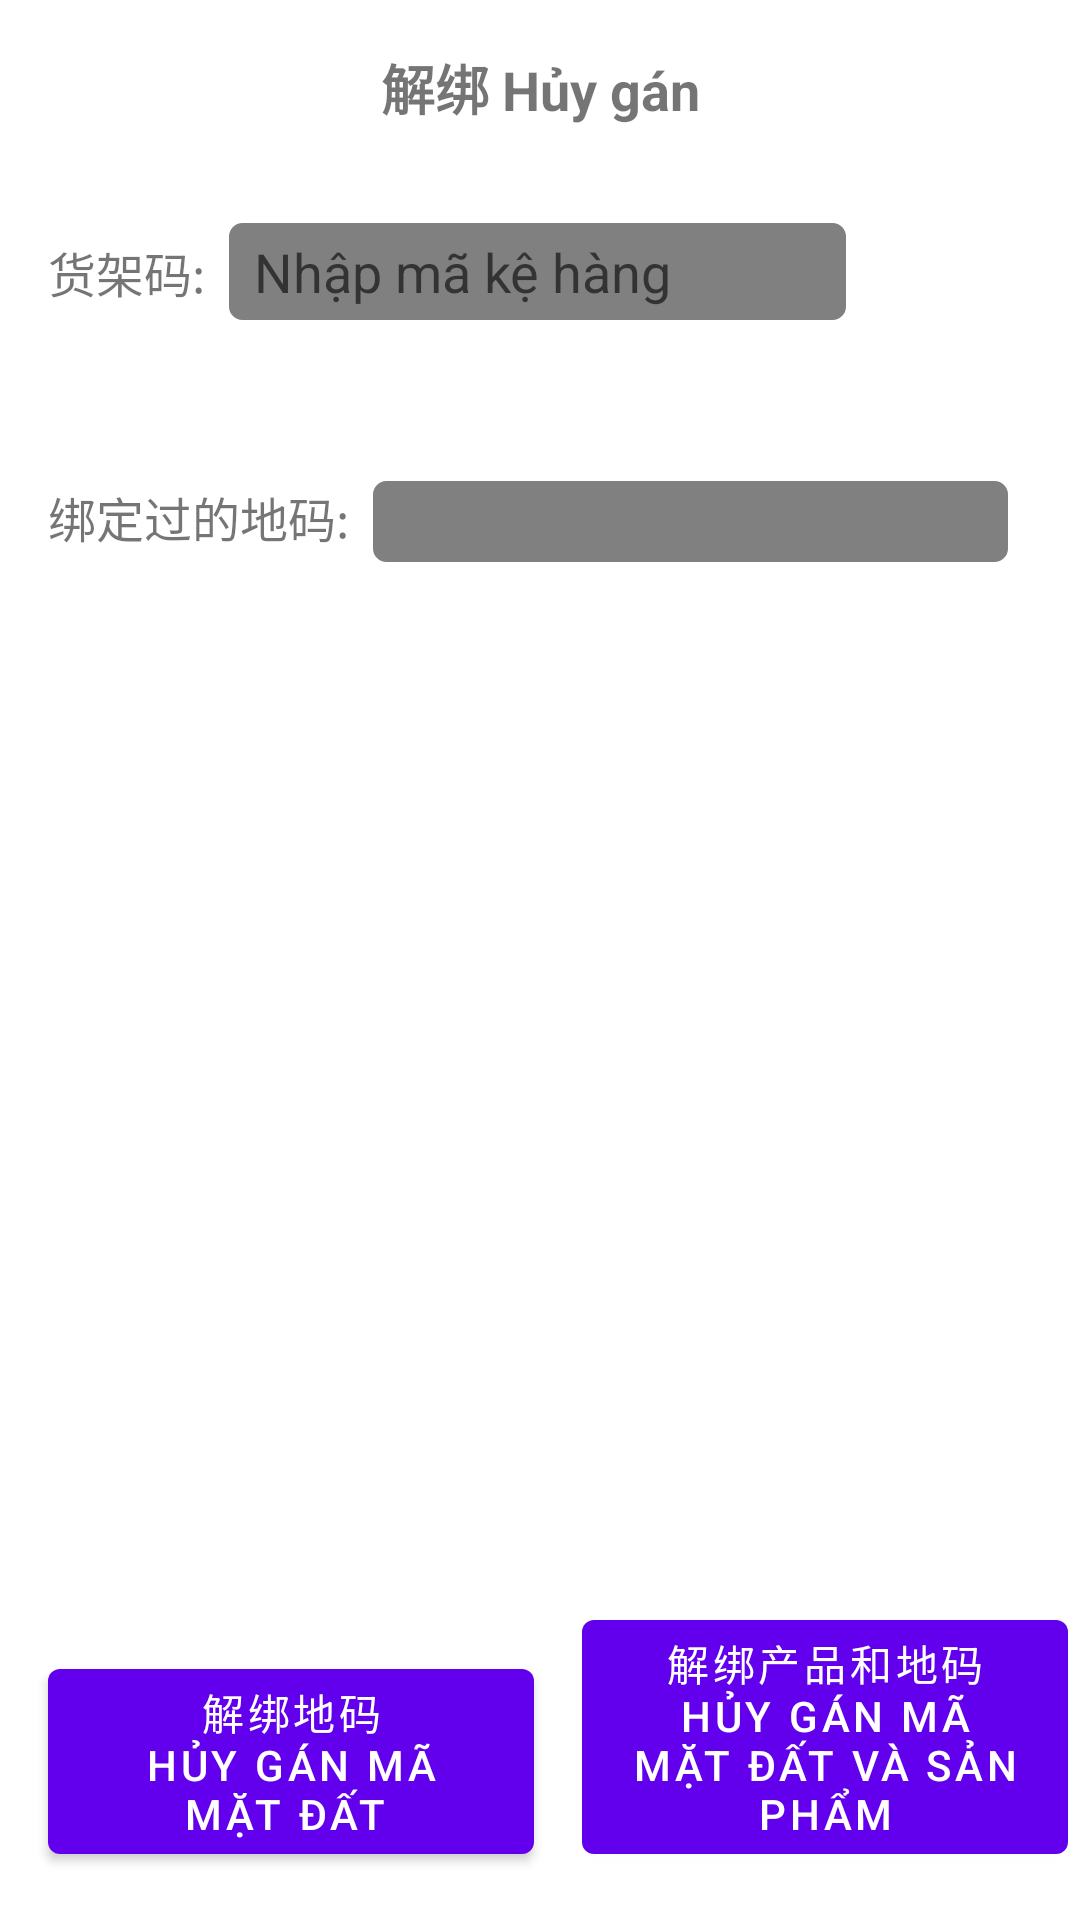

The Android layout XML behind this screen, and the referenced resources:
<!-- AndroidManifest.xml: application theme Theme.GdlPda -->
<!-- res/layout/activity_unbind.xml -->
<?xml version="1.0" encoding="utf-8"?>
<androidx.constraintlayout.widget.ConstraintLayout xmlns:android="http://schemas.android.com/apk/res/android"
    xmlns:app="http://schemas.android.com/apk/res-auto"
    xmlns:tools="http://schemas.android.com/tools"
    android:layout_width="match_parent"
    android:layout_height="match_parent"
    android:focusableInTouchMode="true"
    android:focusedByDefault="false"
    tools:context=".UnbindActivity">

    
    <LinearLayout
        android:id="@+id/top_nav"
        android:layout_width="0dp"
        android:layout_height="wrap_content"
        android:orientation="horizontal"
        android:padding="16dp"
        app:layout_constraintEnd_toEndOf="parent"
        app:layout_constraintStart_toStartOf="parent"
        app:layout_constraintTop_toTopOf="parent">

        <TextView
            android:id="@+id/info_text"
            android:layout_width="0dp"
            android:layout_height="wrap_content"
            android:layout_weight="1"
            android:gravity="center"
            android:text="解绑 Hủy gán"
            android:textSize="18sp"
            android:textStyle="bold" />

    </LinearLayout>

    
    <LinearLayout
        android:id="@+id/qr_code_section"
        android:layout_width="0dp"
        android:layout_height="wrap_content"
        android:orientation="horizontal"
        android:padding="16dp"
        app:layout_constraintBottom_toTopOf="@id/ground_code_section"
        app:layout_constraintEnd_toEndOf="parent"
        app:layout_constraintStart_toStartOf="parent"
        app:layout_constraintTop_toBottomOf="@id/top_nav">


        <TextView
            android:id="@+id/qr_code_label"
            android:layout_width="wrap_content"
            android:layout_height="wrap_content"
            android:layout_marginEnd="8dp"
            android:text="货架码:"
            android:textSize="16sp"
            app:layout_constraintWidth_percent="0.8" />

        <EditText
            android:id="@+id/qr_code_input"
            android:layout_width="0dp"
            android:layout_height="wrap_content"
            android:layout_marginEnd="8dp"
            android:layout_weight="1"
            android:background="@drawable/item_border"
            android:hint=" Nhập mã kệ hàng"
            android:inputType="text" />

        <ImageButton
            android:id="@+id/qr_code_scan"
            android:layout_width="54dp"
            android:layout_height="54dp"
            android:background="?attr/selectableItemBackgroundBorderless"
            android:contentDescription="Scan QR Code"
            android:src="@drawable/ic_qr_scan" />
    </LinearLayout>

    <LinearLayout
        android:id="@+id/ground_code_section"
        android:layout_width="0dp"
        android:layout_height="wrap_content"
        android:orientation="horizontal"
        android:padding="16dp"

        app:layout_constraintEnd_toEndOf="parent"
        app:layout_constraintStart_toStartOf="parent"
        app:layout_constraintTop_toBottomOf="@id/qr_code_section">


        <TextView
            android:id="@+id/ground_code_label"
            android:layout_width="wrap_content"
            android:layout_height="wrap_content"
            android:layout_marginEnd="8dp"
            android:text="绑定过的地码:"
            android:textSize="16sp"
            app:layout_constraintWidth_percent="0.8" />

        <TextView
            android:id="@+id/ground_code_text"
            android:layout_width="0dp"
            android:layout_height="wrap_content"
            android:layout_marginEnd="8dp"
            android:layout_weight="1"

            android:background="@drawable/item_border"
            android:hint="" />

    </LinearLayout>
    


    
    <androidx.recyclerview.widget.RecyclerView
        android:id="@+id/recyclerView"
        android:layout_width="0dp"
        android:layout_height="0dp"
        android:layout_margin="24dp"
        android:inputType="none"
        app:layout_constraintBottom_toTopOf="@id/button_unbind_ground"
        app:layout_constraintEnd_toEndOf="parent"
        app:layout_constraintStart_toStartOf="parent"
        app:layout_constraintTop_toBottomOf="@id/ground_code_section"
        app:layout_constraintVertical_bias="0.604"
        tools:itemCount="8"
        tools:listitem="@layout/item_trolley_product_ro" />

    <Button
        android:id="@+id/button_unbind_ground"
        android:layout_width="0dp"
        android:layout_height="wrap_content"
        android:layout_margin="16dp"
        android:text="解绑地码                   Hủy gán mã mặt đất "
        app:layout_constraintBottom_toBottomOf="parent"
        app:layout_constraintStart_toStartOf="parent"
        app:layout_constraintWidth_percent="0.45" />

    <Button
        android:id="@+id/button_unbind_product"
        android:layout_width="0dp"
        android:layout_height="wrap_content"
        android:layout_margin="16dp"
        android:layout_marginStart="24dp"
        android:layout_marginBottom="28dp"
        android:text="解绑产品和地码               Hủy gán mã mặt đất và sản phẩm"
        app:layout_constraintBottom_toBottomOf="parent"
        app:layout_constraintStart_toEndOf="@id/button_unbind_ground"
        app:layout_constraintWidth_percent="0.45" />

</androidx.constraintlayout.widget.ConstraintLayout>
<!-- res/layout/item_trolley_product_ro.xml (included above) -->
<LinearLayout
    xmlns:android="http://schemas.android.com/apk/res/android"
    android:layout_width="match_parent"
    android:layout_height="wrap_content"
    android:orientation="horizontal"
    android:padding="8dp"
    android:background="@drawable/item_border"
    android:layout_marginBottom="8dp">

    <TextView
        android:id="@+id/layerTextView"
        android:layout_width="0dp"
        android:layout_height="wrap_content"
        android:layout_weight="0.6"
        android:gravity="center"
        android:text="Layer"
        android:textSize="16sp" />

    <LinearLayout
        android:layout_width="0dp"
        android:layout_height="wrap_content"
        android:layout_weight="1"
        android:orientation="horizontal"
        android:gravity="center_vertical"
        android:paddingStart="8dp">


        <TextView
            android:id="@+id/readOnlyTextView"
            android:layout_width="0dp"
            android:layout_height="wrap_content"
            android:layout_weight="2"
            android:gravity="center"
            android:text="Read Only Text"
            android:textSize="16sp" />

        
    </LinearLayout>
</LinearLayout>
<!-- resources referenced by this layout -->
<resources>
  <!-- drawable ic_qr_scan (drawable) -->
  <vector xmlns:android="http://schemas.android.com/apk/res/android"
      android:width="24dp"
      android:height="24dp"
      android:viewportWidth="24"
      android:viewportHeight="24">
      
      <path
          android:fillColor="#FFFFFF"
          android:pathData="M3,3h4V1H1v6h2V3z" />
      
      <path
          android:fillColor="#FFFFFF"
          android:pathData="M17,1v2h4v4h2V1H17z" />
      
      <path
          android:fillColor="#FFFFFF"
          android:pathData="M3,17H1v6h6v-2H3v-4z" />
      
      <path
          android:fillColor="#FFFFFF"
          android:pathData="M21,21h-4v2h6v-6h-2V21z" />
      <path
          android:fillColor="#FFFFFF"
          android:pathData="M1,12h22v1H1z" />
  </vector>
  <!-- drawable item_border (drawable) -->
  <shape xmlns:android="http://schemas.android.com/apk/res/android">
      <solid android:color="@color/grey" />
      <stroke
          android:width="1dp"
          android:color="@color/grey" /> 
      <corners android:radius="4dp" />
      <padding
          android:left="4dp"
          android:top="4dp"
          android:right="4dp"
          android:bottom="4dp" />
  </shape>
  <style name="Theme.GdlPda" parent="Theme.MaterialComponents.DayNight.NoActionBar">
          
          <item name="colorPrimary">@color/purple_500</item>
          <item name="colorPrimaryVariant">@color/purple_700</item>
          <item name="colorOnPrimary">@color/white</item>
          
          <item name="colorSecondary">@color/teal_200</item>
          <item name="colorSecondaryVariant">@color/teal_700</item>
          <item name="colorOnSecondary">@color/black</item>
          
          <item name="android:statusBarColor">?attr/colorPrimaryVariant</item>
          
      </style>
  <color name="grey">#FF808080</color>
  <color name="purple_500">#FF6200EE</color>
  <color name="purple_700">#FF3700B3</color>
  <color name="white">#FFFFFFFF</color>
  <color name="teal_200">#FF03DAC5</color>
  <color name="teal_700">#FF018786</color>
  <color name="black">#FF000000</color>
</resources>
